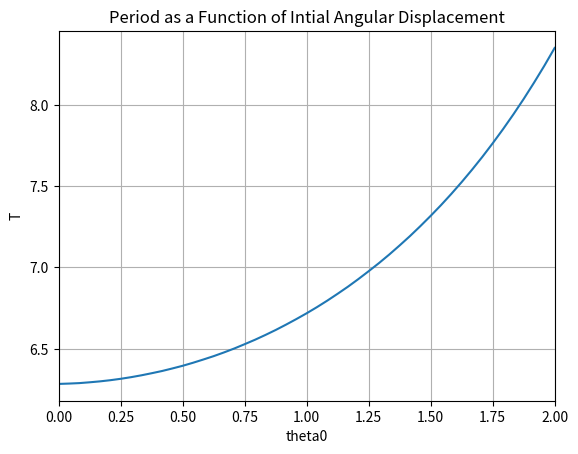

This chart was generated by the following Python code:
import numpy as np
import scipy.integrate as spi
import matplotlib.pyplot as plt

#defining intial conditions

F=0
q=0
N=10000
tmax=50
num=50
theta0=np.linspace(0,2,num)
theta1=np.linspace(0,2,num-1)

#function similar to one in lecture notes, coupled ODEs in an array

def fun(z, t, q, F):
    return np.array([z[1], -np.sin(z[0]) - q*z[1] + F*np.sin(2.0*t/3.0)])

#creating column stakck of all KE PE and total energy

def energy(y):
    K = 0.5 * 9.81**2 * y[:,1]**2
    P = 9.81 **2 *(1 - np.cos(y[:,0]))
    return np.column_stack((K + P, K, P))

#Function to find period by updating an empty matrix and averaging nearest
#neighbours in the matrix

def period(y):
	test = True
	data = []
	for i in range(y.shape[0]):
		if y[i,2] > 0:
			test = True
		elif test:
			data.append(y[i,0])
			test = False
			dat = np.array(data)
			Tco = 0
	for i in range(len(dat)-1):
		Tco += dat[i+1] - dat[i]
	return Tco/(len(dat) - 1)

#This or loop creates a matrix of T versus initial angular displacement

res = np.empty((0,num))
for m in range(num-1):
    z0 = np.array([theta0[m+1], 0])
    t = np.linspace(0, tmax, N)
    sol = spi.odeint(fun, z0, t, args = (q, F))
    out = np.column_stack((t, sol, energy(sol)))
    np.savetxt("data1.csv", out)
#This for loop deals with wrap around

    for i in range(N):
        while sol[i,0] > np.pi:
            sol[i,0] -=2 *np.pi
        while sol[i,0] < -np.pi:
            sol[i,0]+= 2*np.pi

    out = np.column_stack((t, sol, energy(sol)))
    np.savetxt("data2.csv", out)
#printing the period
    print(period(out))
    res=np.append(res, [period(out)])

#plotting     
plt.plot(theta1, res)
plt.title('Period as a Function of Intial Angular Displacement')
plt.ylabel('T')
plt.xlabel('theta0')
plt.xlim(0,2)
plt.grid()
plt.savefig('pendulumPeriodVAmpl.pdf')
plt.show()
